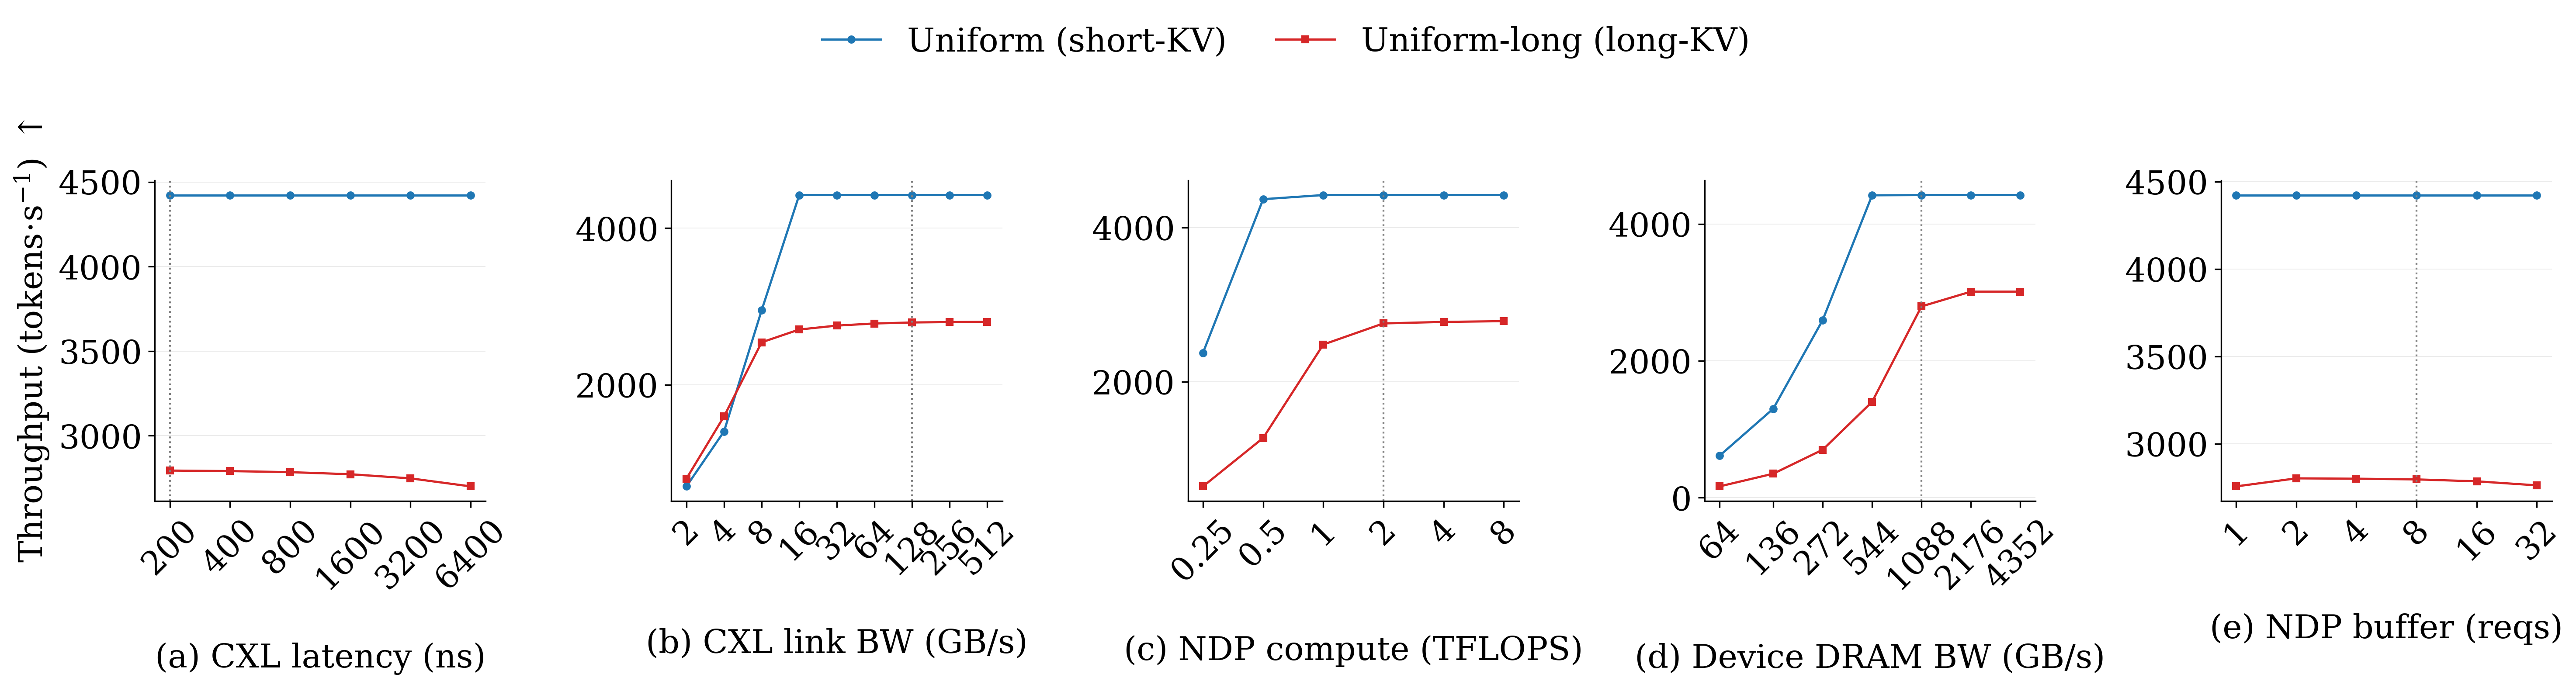

Write the Python code that produced this figure.
#!/usr/bin/env python3
"""Hardware sensitivity study (paper section 7.8).

5 knobs (CXL link latency, CXL link bandwidth, NDP core throughput, device
DRAM bandwidth, NDP controller buffer), absolute decode throughput vs the
parameter, ranges chosen to cross each knob's knee. Two workloads per panel:
Uniform (short-KV, HBM-bound) and Uniform-long (long-KV, CXL/NDP-bound).
HW-only sweep (Llama2-7B, A100, fixed cost model). Higher is better.
"""
import json
import os
import sys

sys.path.insert(0, os.path.dirname(os.path.abspath(__file__)))
from _style import TPUT_LABEL, panel_xlabel, clean_axis, save, SIZE  # noqa: E402
import matplotlib.pyplot as plt  # noqa: E402
from matplotlib.ticker import FixedLocator, FixedFormatter, NullLocator  # noqa: E402

HERE = os.path.dirname(os.path.abspath(__file__))
SCRIPT = os.path.join(os.path.dirname(HERE), "script")
ORDER = ["cxl_latency", "cxl_bandwidth", "ndp_throughput",
         "dram_bandwidth", "ndp_buffer"]
# sub-caption carries the name + unit (no separate x-label, to avoid collisions
# across the 5 panels at body font); the x-ticks already show the values.
CAP = {"cxl_latency": "CXL latency (ns)", "cxl_bandwidth": "CXL link BW (GB/s)",
       "ndp_throughput": "NDP compute (TFLOPS)",
       "dram_bandwidth": "Device DRAM BW (GB/s)",
       "ndp_buffer": "NDP buffer (reqs)"}
# default two-workload series (panels a-d)
SERIES = [("Uniform", "Uniform (short-KV)", "#1f77b4", "o"),
          ("Uniform-long", "Uniform-long (long-KV)", "#d62728", "s")]
# palette for panels that carry their own "series" list (panel e)
PANEL_COLORS = ["#2ca02c", "#9467bd", "#e377c2", "#8c564b"]
PANEL_MARKERS = ["o", "^", "s", "D"]


def main():
    src = os.environ.get("SENS_OUT", "sensitivity_abs.json")
    out_name = os.environ.get("SENS_FIG", "fig_sensitivity")
    d = json.load(open(os.path.join(SCRIPT, src)))
    fig, axes = plt.subplots(1, 5, figsize=(20.0, 4.8))
    for idx, (ax, knob) in enumerate(zip(axes, ORDER)):
        spec = d[knob]
        if spec.get("series"):                       # panel-specific series
            # rise-then-saturate: 1-command (under-buffered) -> saturated.
            # Show the relevant range (<=16, i.e. up to 2x the Table-4 default
            # of 8 in-flight commands); deeper buffers only over-provision.
            pts = [r for r in spec["rows"] if r["x"] <= 16]
            xs = [r["x"] for r in pts]
            for k, name in enumerate(spec["series"]):
                ys = [r[name] for r in pts]
                ax.plot(xs, ys, marker=PANEL_MARKERS[k % 4], label=name,
                        color=PANEL_COLORS[k % 4], lw=1.2, ms=3.5)
            ax.legend(loc="lower center", fontsize=7, frameon=False,
                      handlelength=1.4, labelspacing=0.2)
        else:
            xs = [r["x"] for r in spec["rows"]]
            for wkey, wlab, color, mk in SERIES:
                ys = [r[wkey] for r in spec["rows"]]
                ax.plot(xs, ys, marker=mk, color=color, label=wlab,
                        lw=1.2, ms=3.5)
        if spec.get("log"):
            ax.set_xscale("log")
        # explicit tick mark + label at EVERY swept value (no sparse log ticks)
        ax.xaxis.set_major_locator(FixedLocator(xs))
        ax.xaxis.set_major_formatter(FixedFormatter([f"{v:g}" for v in xs]))
        ax.xaxis.set_minor_locator(NullLocator())
        ax.tick_params(axis="x", rotation=45)
        ax.axvline(spec["default_x"], color="gray", ls=":", lw=1.0)
        clean_axis(ax, log=False)
        panel_xlabel(ax, idx, CAP[knob], pad=26)
        if idx == 0:
            ax.set_ylabel(TPUT_LABEL)
    h, l = axes[0].get_legend_handles_labels()
    fig.legend(h, l, loc="upper center", ncol=2, bbox_to_anchor=(0.5, 1.13),
               frameon=False, columnspacing=1.5, handlelength=1.8)
    fig.tight_layout(rect=[0, 0.0, 1, 0.91], w_pad=2.0)
    save(fig, out_name)
    return 0


if __name__ == "__main__":
    raise SystemExit(main())
